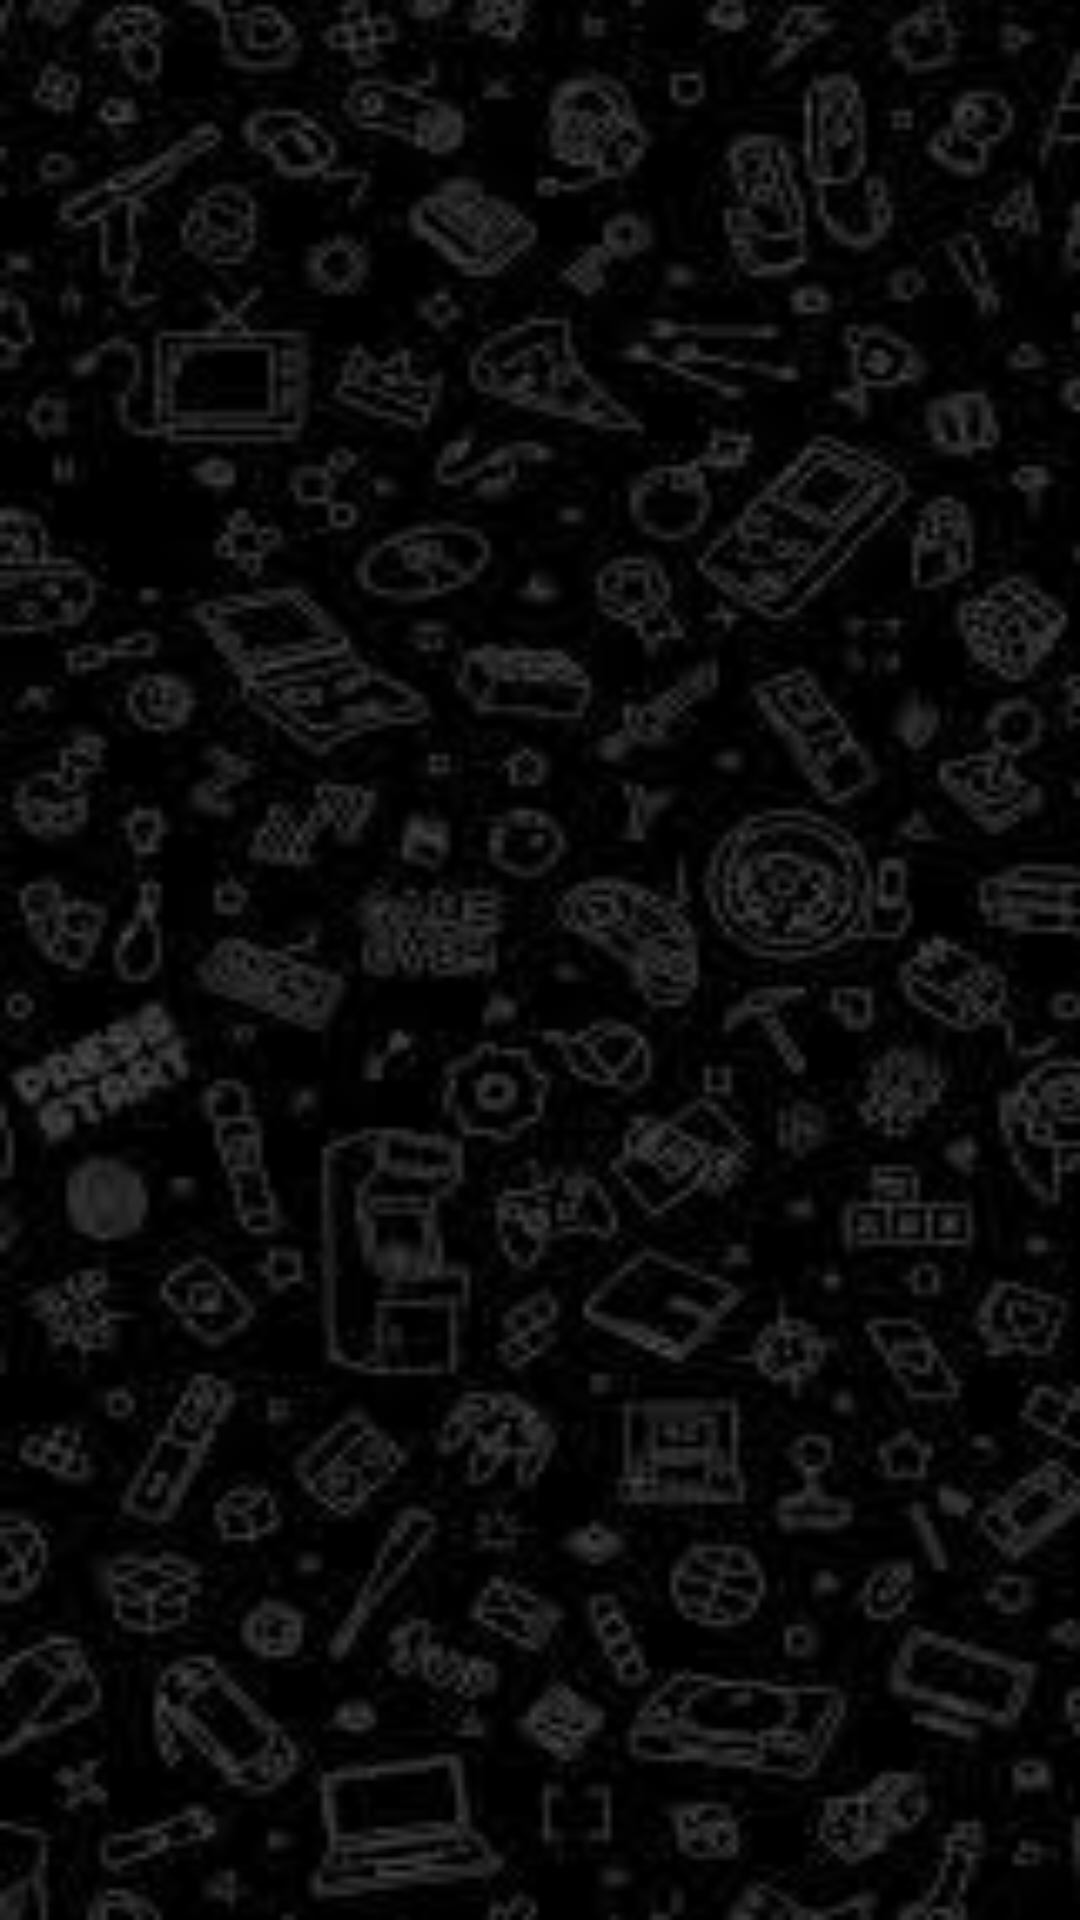

Write the Android layout XML for this screen, with the resource values it uses.
<!-- AndroidManifest.xml: application theme Theme.Assignmentno2 -->
<!-- res/layout/activity_main2.xml -->
<?xml version="1.0" encoding="utf-8"?>
<androidx.constraintlayout.widget.ConstraintLayout xmlns:android="http://schemas.android.com/apk/res/android"
    xmlns:app="http://schemas.android.com/apk/res-auto"
    xmlns:tools="http://schemas.android.com/tools"
    android:layout_width="match_parent"
    android:layout_height="match_parent"
    tools:context=".MainActivity2"
    android:background="@drawable/message">

    <ImageView
        android:id="@+id/imageView2"
        android:layout_width="200dp"
        android:layout_height="200dp"
        app:layout_constraintBottom_toBottomOf="parent"
        app:layout_constraintEnd_toEndOf="parent"
        app:layout_constraintHorizontal_bias="0.497"
        app:layout_constraintStart_toStartOf="parent"
        app:layout_constraintTop_toTopOf="parent"
        app:layout_constraintVertical_bias="0.463"
        app:srcCompat="@drawable/m1" />
</androidx.constraintlayout.widget.ConstraintLayout>
<!-- resources referenced by this layout -->
<resources>
  <!-- drawable message: jpeg bitmap (drawable, 8657 bytes) -->
  <style name="Theme.Assignmentno2" parent="Base.Theme.Assignmentno2" />
  <style name="Base.Theme.Assignmentno2" parent="Theme.AppCompat.Light.NoActionBar">
          
          
      </style>
</resources>
